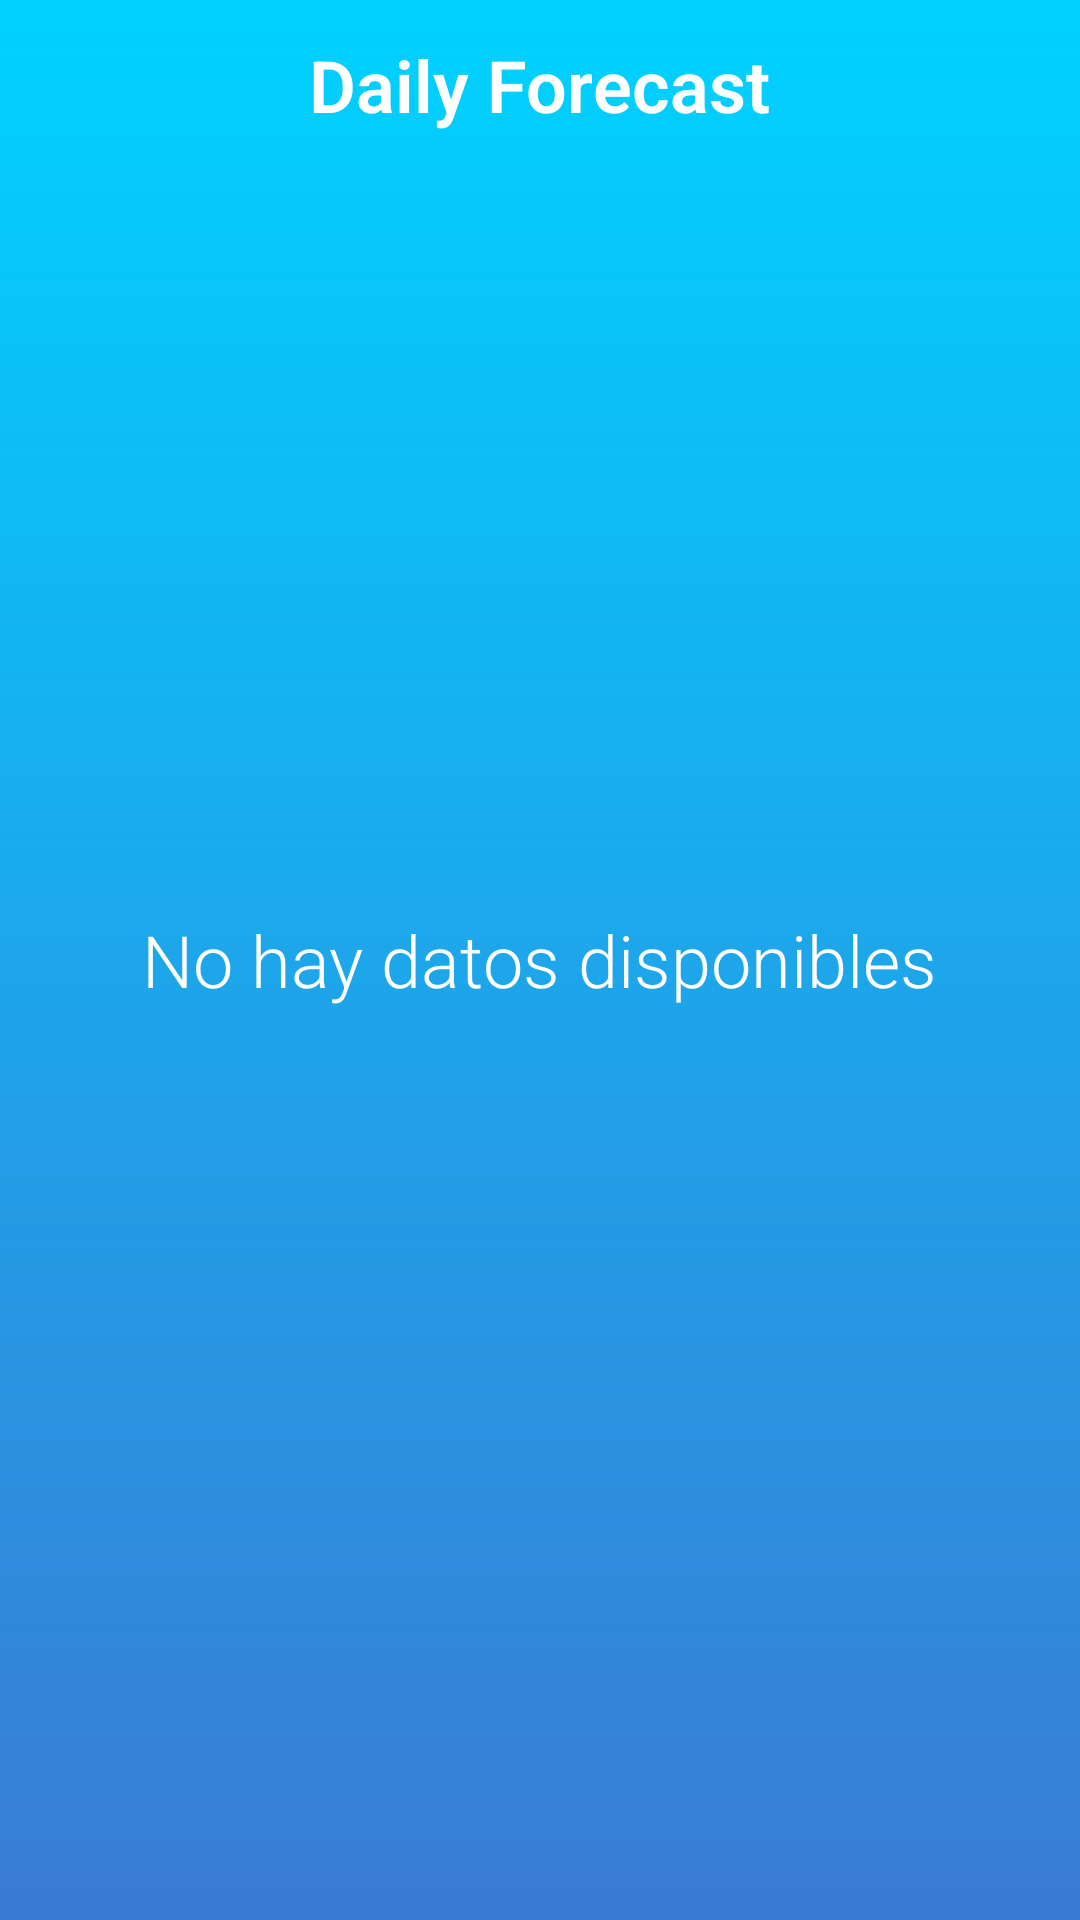

The Android layout XML behind this screen, and the referenced resources:
<!-- AndroidManifest.xml: application theme AppFullScreenTheme -->
<!-- res/layout/activity_daily_weather.xml -->
<?xml version="1.0" encoding="utf-8"?>
<RelativeLayout
    xmlns:android="http://schemas.android.com/apk/res/android"
    xmlns:app="http://schemas.android.com/apk/res-auto"
    xmlns:tools="http://schemas.android.com/tools"
    android:layout_width="match_parent"
    android:layout_height="match_parent"
    android:background="@drawable/bg_gradient_blue"
    tools:context="com.example.david.colorweather.DailyWeatherActivity">

    <TextView
        android:id="@+id/textViewTitleDaily"
        style="@style/main"
        android:layout_width="wrap_content"
        android:layout_height="wrap_content"
        android:layout_alignParentTop="true"
        android:layout_centerHorizontal="true"
        android:layout_marginTop="12dp"
        android:text="@string/daily_forecast"
        android:textStyle="bold" />

    <ListView
        android:id="@android:id/list"
        android:layout_width="match_parent"
        android:layout_height="match_parent"
        android:layout_below="@+id/textViewTitleDaily"
        android:layout_centerHorizontal="true"
        android:divider="@null"
        android:dividerHeight="13dp"
        android:padding="5dp"
        />

    <TextView
        style="@style/main"
        android:id="@android:id/empty"
        android:layout_width="wrap_content"
        android:layout_height="wrap_content"
        android:text="No hay datos disponibles"
        android:layout_centerInParent="true"/>
</RelativeLayout>
<!-- resources referenced by this layout -->
<resources>
  <!-- drawable bg_gradient_blue (drawable) -->
  <?xml version="1.0" encoding="utf-8"?>
  <shape xmlns:android="http://schemas.android.com/apk/res/android">
      <gradient
          android:angle="270"
          android:endColor="#3a7bd5"
          android:startColor="#00d2ff"
          >
  
  
      </gradient>
  </shape>
  <string name="daily_forecast">Daily Forecast</string>
  <style name="main">
          <item name="android:textColor">#ffffff</item>
          <item name="android:fontFamily">sans-serif-light</item>
          <item name="android:textSize">24sp</item>
      </style>
  <style name="AppFullScreenTheme" parent="Theme.AppCompat.Light.NoActionBar">
          <item name="android:windowNoTitle">true</item>
          <item name="android:windowActionBar">false</item>
          <item name="android:windowFullscreen">false</item>
          <item name="android:windowContentOverlay">@null</item>
      </style>
</resources>
